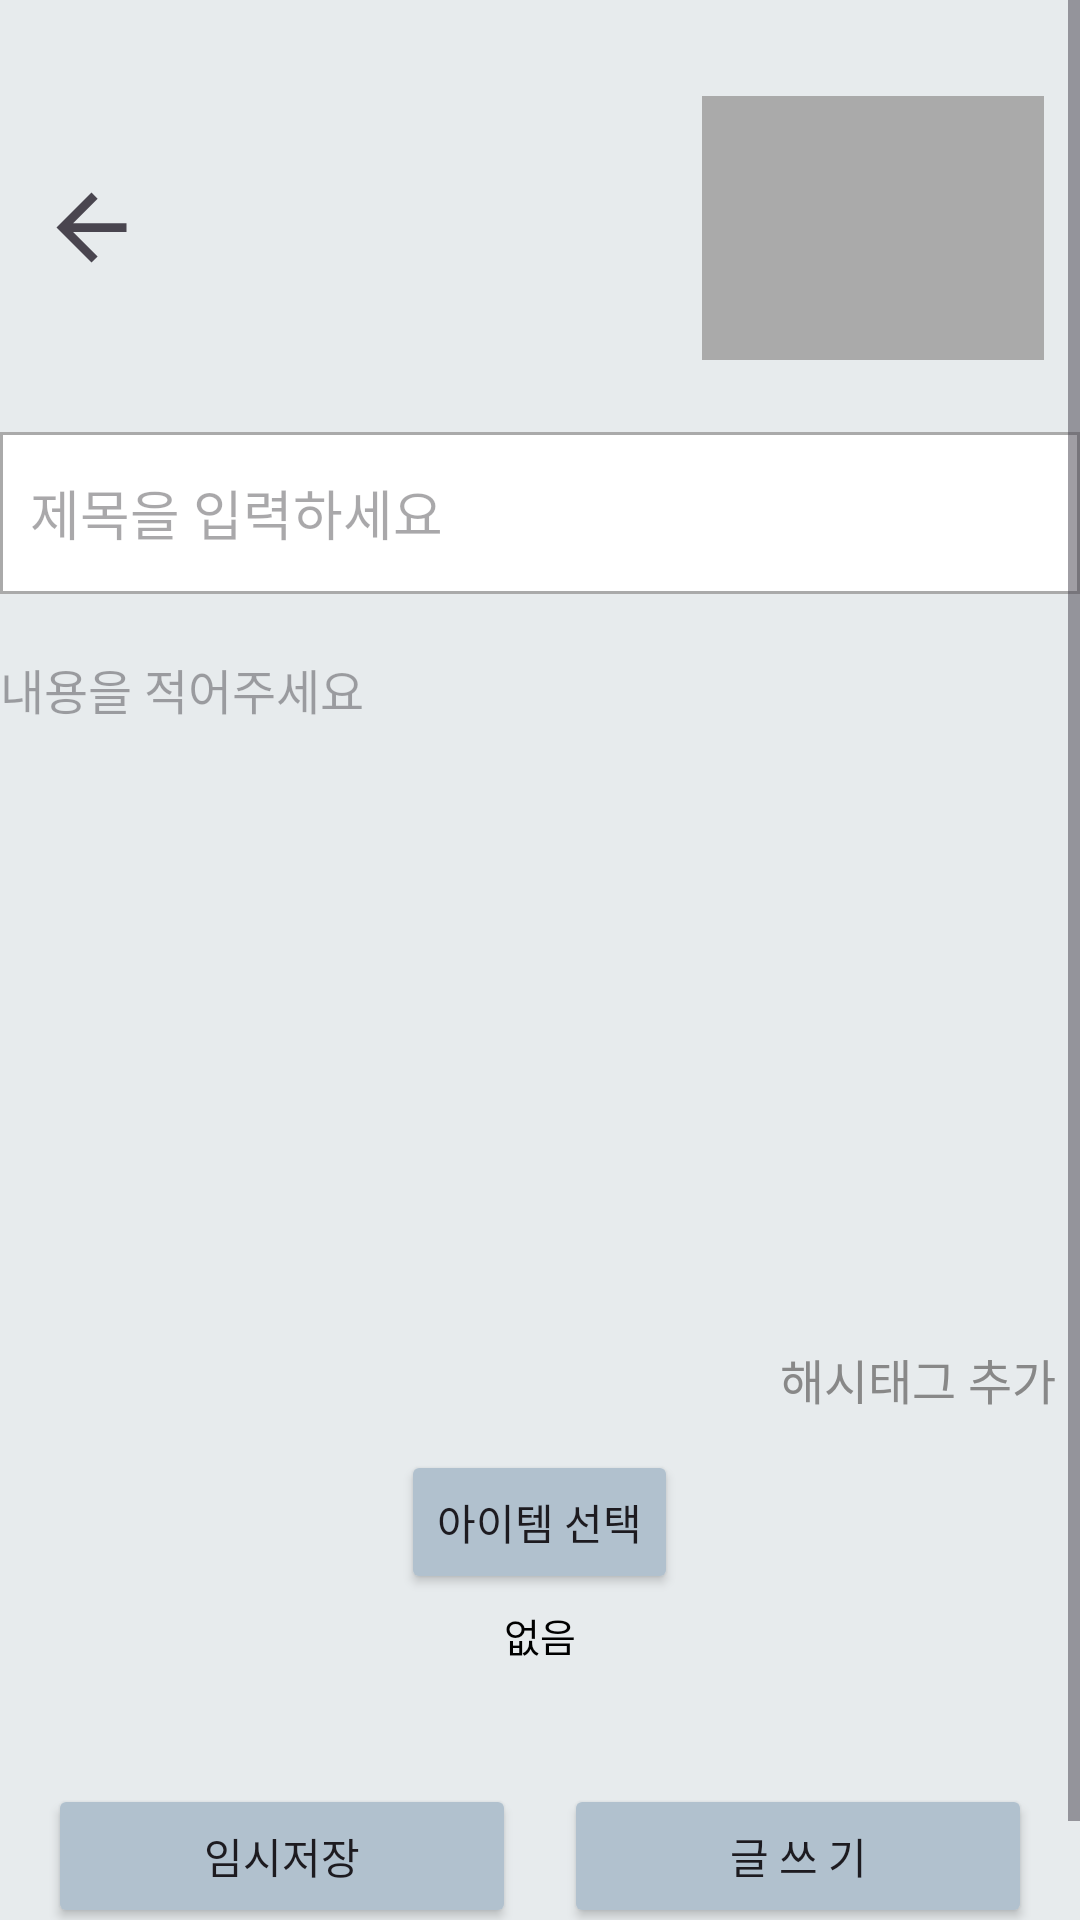

Produce the Android XML layout that renders to this screen, including the resource entries it uses.
<!-- AndroidManifest.xml: application theme Theme.yumi2 -->
<!-- res/layout/activity_writing.xml -->
<?xml version="1.0" encoding="utf-8"?>
<ScrollView
    xmlns:android="http://schemas.android.com/apk/res/android"
    xmlns:tools="http://schemas.android.com/tools"
    xmlns:app="http://schemas.android.com/apk/res-auto"
    android:layout_width="match_parent"
    android:layout_height="match_parent"
    android:background="#E7EBED">

    <LinearLayout
        android:layout_width="match_parent"
        android:layout_height="wrap_content"
        android:orientation="vertical"
        android:padding="0dp">

        

        
        <LinearLayout
            android:layout_width="match_parent"
            android:layout_height="wrap_content"
            android:orientation="horizontal"
            android:paddingTop="32dp"
            android:paddingBottom="12dp"
            android:paddingLeft="12dp"
            android:paddingRight="12dp"
            android:gravity="center_vertical">

            <ImageView
                android:id="@+id/imageView3"
                android:layout_width="37dp"
                android:layout_height="35dp"
                app:srcCompat="?attr/homeAsUpIndicator"
                android:contentDescription="뒤로가기"/>

            <View
                android:layout_width="0dp"
                android:layout_height="0dp"
                android:layout_weight="1" />

            <ImageView
                android:id="@+id/imageView"
                android:layout_width="114dp"
                android:layout_height="88dp"
                android:background="@android:color/darker_gray"
                android:contentDescription="이미지를 추가하려면 클릭하세요"
                android:scaleType="centerCrop"/>
        </LinearLayout>

        
        <EditText
            android:id="@+id/editText"
            android:layout_width="match_parent"
            android:layout_height="54dp"
            android:layout_marginTop="12dp"
            android:background="@drawable/rounded_scrollview"
            android:hint="제목을 입력하세요"
            android:imeOptions="actionDone"
            android:inputType="text"
            android:maxLines="1"
            android:padding="10dp"
            android:textSize="18sp"/>

        
        <EditText
            android:id="@+id/editTextContent"
            android:layout_width="match_parent"
            android:layout_height="200dp"
            android:gravity="top"
            android:hint="내용을 적어주세요"
            android:inputType="textMultiLine"
            android:minHeight="150dp"
            android:scrollbars="vertical"
            android:textSize="16sp"
            android:background="@drawable/scrollview"
            android:layout_marginTop="20dp"
            android:layout_marginBottom="10dp"/>

        
        <TextView
            android:id="@+id/hashtagTextView"
            android:layout_width="wrap_content"
            android:layout_height="wrap_content"
            android:layout_marginTop="12dp"
            android:padding="8dp"
            android:text="해시태그 추가"
            android:textColor="#888888"
            android:textSize="16sp"
            android:layout_gravity="end"/>

        
        <Button
            android:id="@+id/btnSelectItems"
            android:layout_width="wrap_content"
            android:layout_height="wrap_content"
            android:layout_marginTop="4dp"
            android:text="아이템 선택"
            android:backgroundTint="#B1C1CE"
            android:layout_gravity="center_horizontal"/>

        
        <TextView
            android:id="@+id/textSelectedItems"
            android:layout_width="wrap_content"
            android:layout_height="wrap_content"
            android:text="없음"
            android:textColor="@android:color/black"
            android:textSize="13sp"
            android:layout_marginTop="4dp"
            android:layout_gravity="center_horizontal"/>

        
        <LinearLayout
            android:id="@+id/itemImageContainer"
            android:layout_width="match_parent"
            android:layout_height="wrap_content"
            android:orientation="horizontal"
            android:gravity="center"
            android:layout_marginTop="8dp"/>

        
        <LinearLayout
            android:layout_width="match_parent"
            android:layout_height="wrap_content"
            android:orientation="horizontal"
            android:gravity="center_vertical"
            android:layout_marginTop="32dp"
            android:layout_marginBottom="32dp"
            android:paddingLeft="16dp"
            android:paddingRight="16dp">

            <Button
                android:id="@+id/button2"
                android:layout_width="0dp"
                android:layout_height="wrap_content"
                android:layout_weight="1"
                android:backgroundTint="#B1C1CE"
                android:text="임시저장"/>


            <View
                android:layout_width="16dp"
                android:layout_height="wrap_content"/>

            <Button
                android:id="@+id/button"
                android:layout_width="0dp"
                android:layout_height="wrap_content"
                android:layout_weight="1"
                android:backgroundTint="#B1C1CE"
                android:text="글 쓰 기"/>
        </LinearLayout>

    </LinearLayout>
</ScrollView>
<!-- resources referenced by this layout -->
<resources>
  <!-- drawable rounded_scrollview (drawable) -->
  <?xml version="1.0" encoding="utf-8"?>
  <shape xmlns:android="http://schemas.android.com/apk/res/android">
      
      <corners android:radius="0dp" />
  
      
      <solid android:color="@android:color/white" />
  
      
      <stroke
          android:width="1dp"
          android:color="@android:color/darker_gray" />
  </shape>
  <style name="Theme.yumi2" parent="Base.Theme.yumi2" />
  <style name="Base.Theme.yumi2" parent="Theme.Material3.DayNight.NoActionBar">
          
          
      </style>
</resources>
